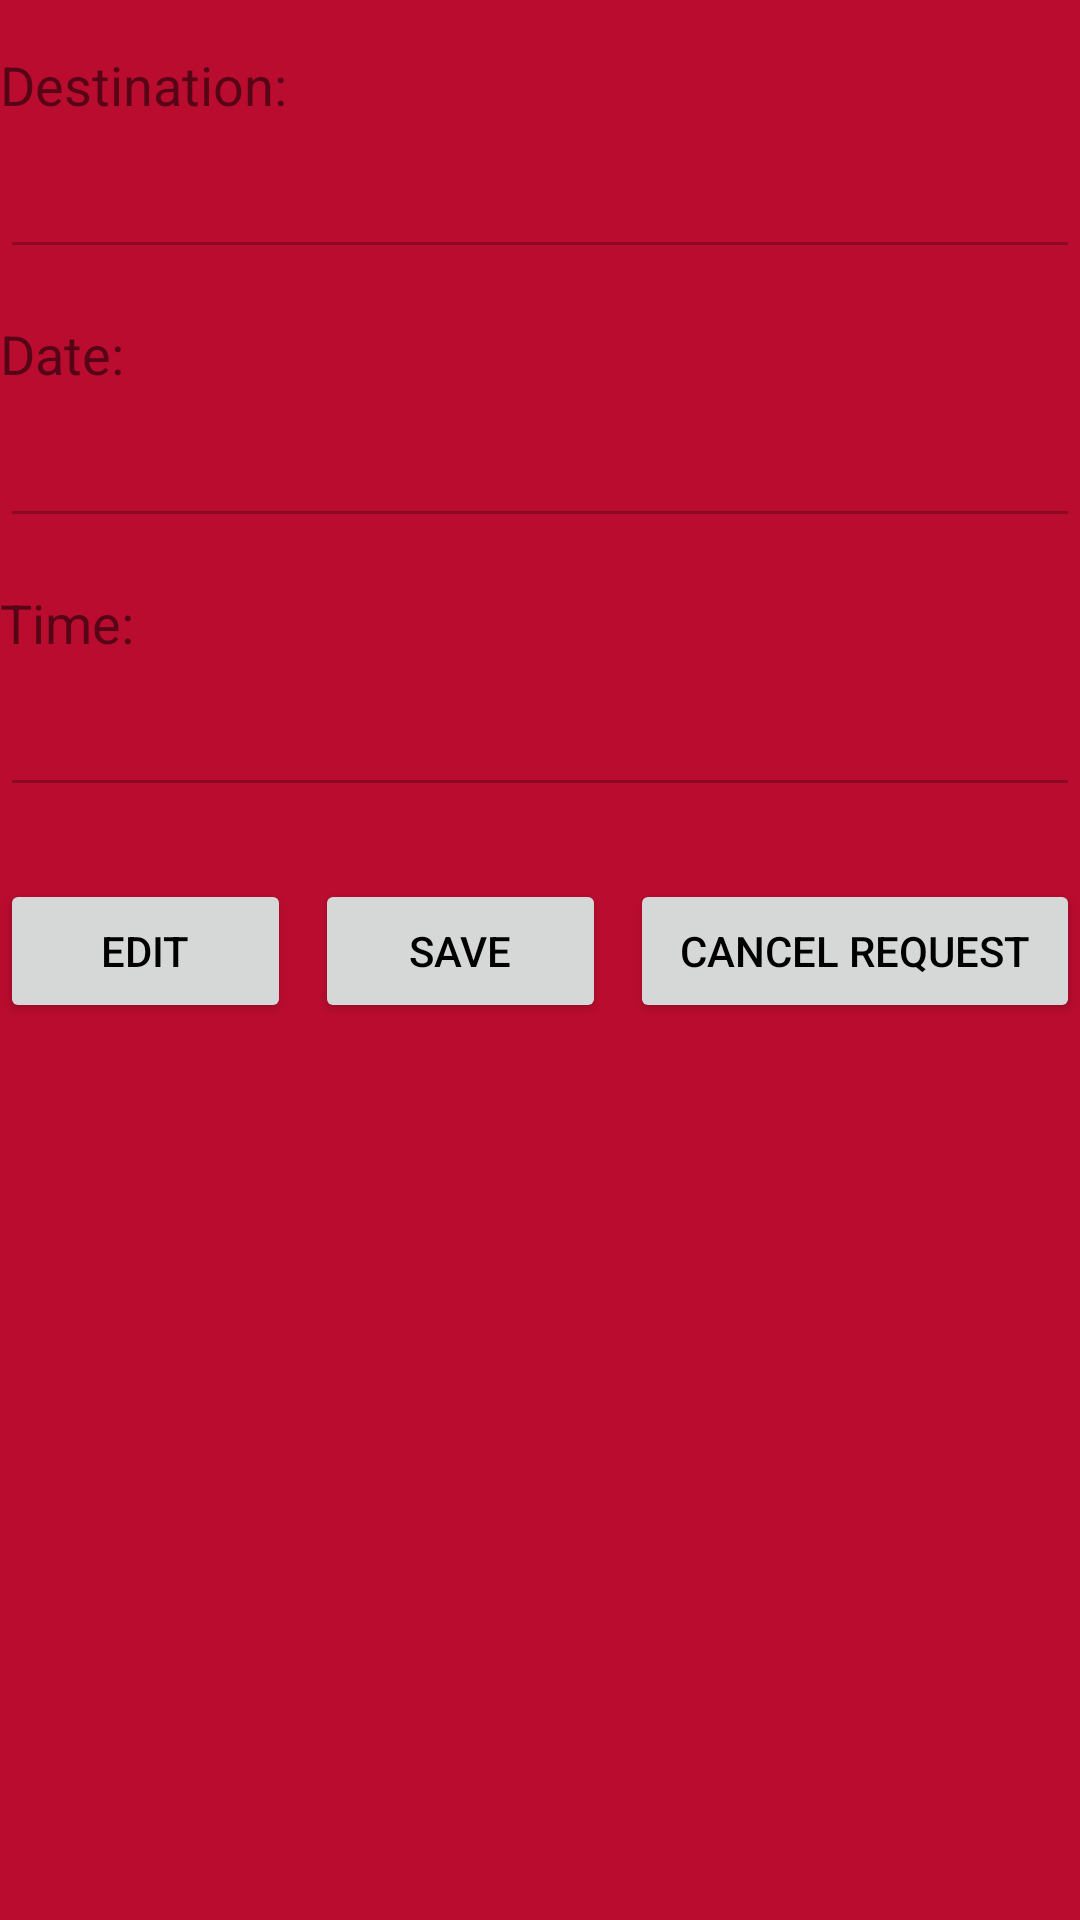

Android layout source for this screen:
<!-- AndroidManifest.xml: application theme AppTheme -->
<!-- res/layout/fragment_current_requests.xml -->
<?xml version="1.0" encoding="utf-8"?>
<RelativeLayout xmlns:android="http://schemas.android.com/apk/res/android"
    android:layout_width="match_parent"
    android:layout_height="match_parent">

    
    <TextView
        android:id="@+id/address_label"
        android:layout_width="wrap_content"
        android:layout_height="wrap_content"
        android:text="Destination:"
        android:textSize="18sp"
        android:layout_marginTop="16dp"/>

    <EditText
        android:id="@+id/address_text_view"
        android:layout_width="match_parent"
        android:layout_height="wrap_content"
        android:layout_below="@id/address_label"
        android:layout_marginTop="8dp"
        android:inputType="text"
        android:enabled="false"/>

    
    <TextView
        android:id="@+id/date_label"
        android:layout_width="wrap_content"
        android:layout_height="wrap_content"
        android:text="Date:"
        android:textSize="18sp"
        android:layout_below="@id/address_text_view"
        android:layout_marginTop="16dp"/>

    <EditText
        android:id="@+id/date_text_view"
        android:layout_width="match_parent"
        android:layout_height="wrap_content"
        android:layout_below="@id/date_label"
        android:layout_marginTop="8dp"
        android:inputType="date"
        android:enabled="false"/>

    
    <TextView
        android:id="@+id/time_label"
        android:layout_width="wrap_content"
        android:layout_height="wrap_content"
        android:text="Time:"
        android:textSize="18sp"
        android:layout_below="@id/date_text_view"
        android:layout_marginTop="16dp"/>

    <EditText
        android:id="@+id/time_text_view"
        android:layout_width="match_parent"
        android:layout_height="wrap_content"
        android:layout_below="@id/time_label"
        android:layout_marginTop="8dp"
        android:inputType="time"
        android:enabled="false"/>

    
    <LinearLayout
        android:layout_width="match_parent"
        android:layout_height="wrap_content"
        android:layout_below="@id/time_text_view"
        android:layout_marginTop="24dp"
        android:orientation="horizontal">

        
        <Button
            android:id="@+id/edit_button"
            android:layout_width="wrap_content"
            android:layout_height="wrap_content"
            android:text="Edit"
            android:layout_weight="1"/>

        
        <Button
            android:id="@+id/save_button"
            android:layout_width="wrap_content"
            android:layout_height="wrap_content"
            android:text="Save"
            android:layout_weight="1"
            android:layout_marginStart="8dp"/>

        
        <Button
            android:id="@+id/cancel_button"
            android:layout_width="wrap_content"
            android:layout_height="wrap_content"
            android:text="Cancel Request"
            android:layout_weight="1"
            android:layout_marginStart="8dp"/>
    </LinearLayout>

</RelativeLayout>
<!-- resources referenced by this layout -->
<resources>
  <style name="AppTheme" parent="Theme.AppCompat.Light.NoActionBar">
          
          <item name="android:windowBackground">#BA0C2F</item>
          <item name="android:textColorPrimary">@android:color/black</item> 
          
      </style>
</resources>
